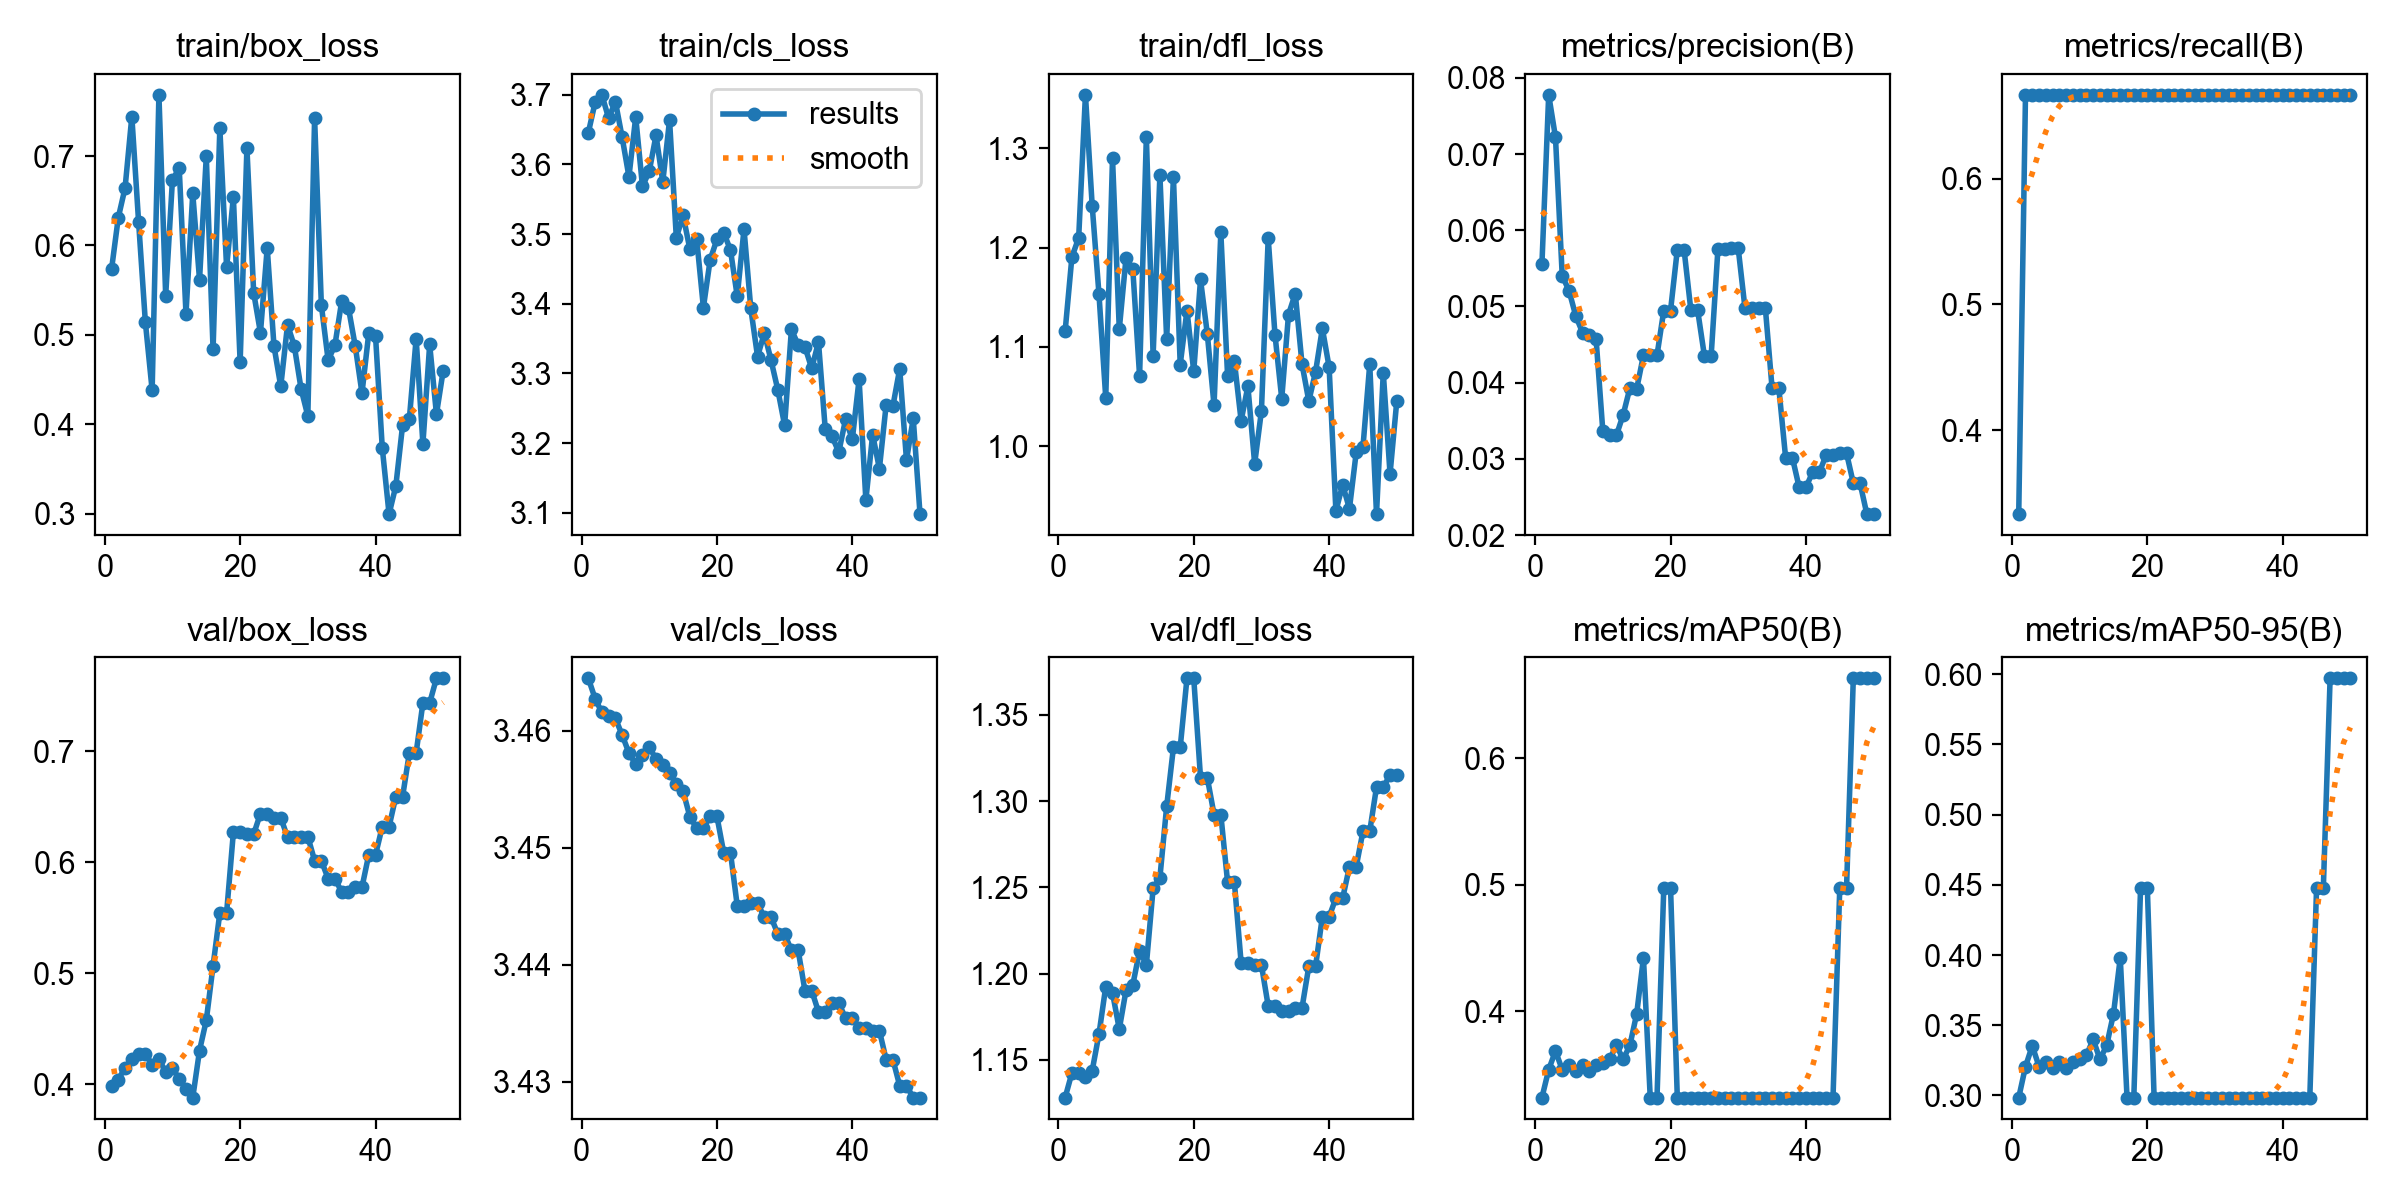

Values plotted in this chart, from the file beside it:
epoch, time, train/box_loss, train/cls_loss, train/dfl_loss, metrics/precision(B), metrics/recall(B), metrics/mAP50(B), metrics/mAP50-95(B), val/box_loss, val/cls_loss, val/dfl_loss, lr/pg0, lr/pg1, lr/pg2
1, 0.6187, 0.5732, 3.645, 1.116, 0.05556, 0.3333, 0.3317, 0.2985, 0.3987, 3.464, 1.128, 0, 0, 0
2, 1.056, 0.6312, 3.689, 1.191, 0.07778, 0.6667, 0.3538, 0.3206, 0.4042, 3.463, 1.142, 5.76358e-06, 5.76358e-06, 5.76358e-06
3, 1.565, 0.6643, 3.7, 1.21, 0.07222, 0.6667, 0.3685, 0.3353, 0.4151, 3.462, 1.143, 1.12943e-05, 1.12943e-05, 1.12943e-05
4, 2.064, 0.7442, 3.666, 1.354, 0.05401, 0.6667, 0.3538, 0.3206, 0.423, 3.461, 1.14, 1.65922e-05, 1.65922e-05, 1.65922e-05
5, 2.549, 0.6262, 3.69, 1.242, 0.05208, 0.6667, 0.3572, 0.324, 0.4277, 3.461, 1.144, 2.16572e-05, 2.16572e-05, 2.16572e-05
6, 3.054, 0.514, 3.639, 1.153, 0.04876, 0.6667, 0.3524, 0.3192, 0.4275, 3.46, 1.165, 2.64894e-05, 2.64894e-05, 2.64894e-05
7, 3.56, 0.4381, 3.582, 1.049, 0.04657, 0.6667, 0.3572, 0.324, 0.4174, 3.458, 1.192, 3.10887e-05, 3.10887e-05, 3.10887e-05
8, 4.062, 0.7685, 3.668, 1.29, 0.0463, 0.6667, 0.3524, 0.3192, 0.423, 3.457, 1.189, 3.54552e-05, 3.54552e-05, 3.54552e-05
9, 4.601, 0.5439, 3.568, 1.118, 0.04573, 0.6667, 0.3572, 0.324, 0.4108, 3.458, 1.168, 3.95889e-05, 3.95889e-05, 3.95889e-05
10, 5.134, 0.6735, 3.59, 1.19, 0.0336, 0.6667, 0.3593, 0.3261, 0.4142, 3.459, 1.19, 4.34897e-05, 4.34897e-05, 4.34897e-05
11, 5.649, 0.6863, 3.642, 1.178, 0.03313, 0.6667, 0.3618, 0.3286, 0.4051, 3.458, 1.194, 4.71576e-05, 4.71576e-05, 4.71576e-05
12, 6.247, 0.5236, 3.575, 1.071, 0.03308, 0.6667, 0.3731, 0.34, 0.396, 3.457, 1.213, 5.05927e-05, 5.05927e-05, 5.05927e-05
13, 6.791, 0.6582, 3.664, 1.312, 0.03578, 0.6667, 0.3618, 0.3256, 0.388, 3.456, 1.205, 5.37949e-05, 5.37949e-05, 5.37949e-05
14, 7.33, 0.5617, 3.495, 1.091, 0.03932, 0.6667, 0.3731, 0.3358, 0.4304, 3.455, 1.249, 5.67643e-05, 5.67643e-05, 5.67643e-05
15, 7.836, 0.6997, 3.527, 1.273, 0.03919, 0.6667, 0.398, 0.3582, 0.4576, 3.455, 1.256, 5.95009e-05, 5.95009e-05, 5.95009e-05
16, 8.396, 0.4836, 3.478, 1.108, 0.0436, 0.6667, 0.4422, 0.398, 0.5066, 3.453, 1.297, 6.20046e-05, 6.20046e-05, 6.20046e-05
17, 9.262, 0.7312, 3.494, 1.271, 0.04359, 0.6667, 0.3317, 0.2985, 0.5544, 3.452, 1.331, 6.42755e-05, 6.42755e-05, 6.42755e-05
18, 10.33, 0.5754, 3.395, 1.082, 0.04359, 0.6667, 0.3317, 0.2985, 0.5544, 3.452, 1.331, 6.63135e-05, 6.63135e-05, 6.63135e-05
19, 11.49, 0.6544, 3.463, 1.137, 0.04947, 0.6667, 0.4975, 0.4477, 0.6267, 3.453, 1.371, 6.81186e-05, 6.81186e-05, 6.81186e-05
20, 12.55, 0.4693, 3.492, 1.075, 0.04947, 0.6667, 0.4975, 0.4477, 0.6267, 3.453, 1.371, 6.96909e-05, 6.96909e-05, 6.96909e-05
21, 13.21, 0.709, 3.502, 1.168, 0.05745, 0.6667, 0.3317, 0.2985, 0.6252, 3.45, 1.314, 7.10304e-05, 7.10304e-05, 7.10304e-05
22, 13.67, 0.5471, 3.477, 1.113, 0.05745, 0.6667, 0.3317, 0.2985, 0.6252, 3.45, 1.314, 7.2137e-05, 7.2137e-05, 7.2137e-05
23, 14.25, 0.5023, 3.411, 1.041, 0.04953, 0.6667, 0.3317, 0.2985, 0.6437, 3.445, 1.292, 7.30108e-05, 7.30108e-05, 7.30108e-05
24, 14.76, 0.5974, 3.507, 1.215, 0.04953, 0.6667, 0.3317, 0.2985, 0.6437, 3.445, 1.292, 7.36517e-05, 7.36517e-05, 7.36517e-05
25, 15.29, 0.4874, 3.393, 1.071, 0.04353, 0.6667, 0.3317, 0.2985, 0.64, 3.445, 1.253, 7.40598e-05, 7.40598e-05, 7.40598e-05
26, 15.78, 0.4424, 3.324, 1.086, 0.04353, 0.6667, 0.3317, 0.2985, 0.64, 3.445, 1.253, 7.4235e-05, 7.4235e-05, 7.4235e-05
27, 16.3, 0.5112, 3.358, 1.026, 0.05754, 0.6667, 0.3317, 0.2985, 0.6224, 3.444, 1.206, 7.41774e-05, 7.41774e-05, 7.41774e-05
28, 16.8, 0.4878, 3.319, 1.06, 0.05754, 0.6667, 0.3317, 0.2985, 0.6224, 3.444, 1.206, 7.38869e-05, 7.38869e-05, 7.38869e-05
29, 17.3, 0.4397, 3.276, 0.9823, 0.05761, 0.6667, 0.3317, 0.2985, 0.6228, 3.443, 1.205, 7.33636e-05, 7.33636e-05, 7.33636e-05
30, 17.76, 0.4093, 3.226, 1.036, 0.05761, 0.6667, 0.3317, 0.2985, 0.6228, 3.443, 1.205, 7.26074e-05, 7.26074e-05, 7.26074e-05
31, 18.28, 0.7422, 3.363, 1.21, 0.04976, 0.6667, 0.3317, 0.2985, 0.6013, 3.441, 1.181, 7.16184e-05, 7.16184e-05, 7.16184e-05
32, 18.73, 0.533, 3.341, 1.112, 0.04976, 0.6667, 0.3317, 0.2985, 0.6013, 3.441, 1.181, 7.03965e-05, 7.03965e-05, 7.03965e-05
33, 19.23, 0.4717, 3.338, 1.048, 0.04986, 0.6667, 0.3317, 0.2985, 0.585, 3.438, 1.178, 6.89418e-05, 6.89418e-05, 6.89418e-05
34, 19.77, 0.4883, 3.307, 1.133, 0.04986, 0.6667, 0.3317, 0.2985, 0.585, 3.438, 1.178, 6.72543e-05, 6.72543e-05, 6.72543e-05
35, 20.27, 0.5377, 3.345, 1.154, 0.03927, 0.6667, 0.3317, 0.2985, 0.5733, 3.436, 1.18, 6.53339e-05, 6.53339e-05, 6.53339e-05
36, 20.74, 0.5302, 3.22, 1.083, 0.03927, 0.6667, 0.3317, 0.2985, 0.5733, 3.436, 1.18, 6.31806e-05, 6.31806e-05, 6.31806e-05
37, 21.23, 0.4877, 3.21, 1.045, 0.03016, 0.6667, 0.3317, 0.2985, 0.5774, 3.437, 1.204, 6.07945e-05, 6.07945e-05, 6.07945e-05
38, 21.67, 0.4348, 3.187, 1.075, 0.03016, 0.6667, 0.3317, 0.2985, 0.5774, 3.437, 1.204, 5.81755e-05, 5.81755e-05, 5.81755e-05
39, 22.14, 0.5019, 3.234, 1.119, 0.02626, 0.6667, 0.3317, 0.2985, 0.6066, 3.435, 1.233, 5.53237e-05, 5.53237e-05, 5.53237e-05
40, 22.6, 0.4987, 3.206, 1.08, 0.02626, 0.6667, 0.3317, 0.2985, 0.6066, 3.435, 1.233, 5.22391e-05, 5.22391e-05, 5.22391e-05
41, 23.09, 0.3733, 3.292, 0.9348, 0.02827, 0.6667, 0.3317, 0.2985, 0.6319, 3.435, 1.244, 4.89216e-05, 4.89216e-05, 4.89216e-05
42, 23.63, 0.2995, 3.118, 0.9611, 0.02827, 0.6667, 0.3317, 0.2985, 0.6319, 3.435, 1.244, 4.53713e-05, 4.53713e-05, 4.53713e-05
43, 24.15, 0.331, 3.212, 0.9371, 0.03053, 0.6667, 0.3317, 0.2985, 0.659, 3.434, 1.262, 4.15881e-05, 4.15881e-05, 4.15881e-05
44, 24.62, 0.3988, 3.163, 0.9937, 0.03053, 0.6667, 0.3317, 0.2985, 0.659, 3.434, 1.262, 3.7572e-05, 3.7572e-05, 3.7572e-05
45, 25.19, 0.4062, 3.255, 0.9992, 0.03075, 0.6667, 0.4975, 0.4477, 0.6983, 3.432, 1.282, 3.33231e-05, 3.33231e-05, 3.33231e-05
46, 25.66, 0.4958, 3.254, 1.082, 0.03075, 0.6667, 0.4975, 0.4477, 0.6983, 3.432, 1.282, 2.88414e-05, 2.88414e-05, 2.88414e-05
47, 26.15, 0.3782, 3.307, 0.9316, 0.02681, 0.6667, 0.6633, 0.597, 0.7433, 3.43, 1.308, 2.41268e-05, 2.41268e-05, 2.41268e-05
48, 26.61, 0.4892, 3.176, 1.074, 0.02681, 0.6667, 0.6633, 0.597, 0.7433, 3.43, 1.308, 1.91794e-05, 1.91794e-05, 1.91794e-05
49, 27.12, 0.4113, 3.235, 0.9721, 0.02275, 0.6667, 0.6633, 0.597, 0.7654, 3.429, 1.315, 1.39991e-05, 1.39991e-05, 1.39991e-05
50, 27.59, 0.4601, 3.098, 1.046, 0.02275, 0.6667, 0.6633, 0.597, 0.7654, 3.429, 1.315, 8.58598e-06, 8.58598e-06, 8.58598e-06
